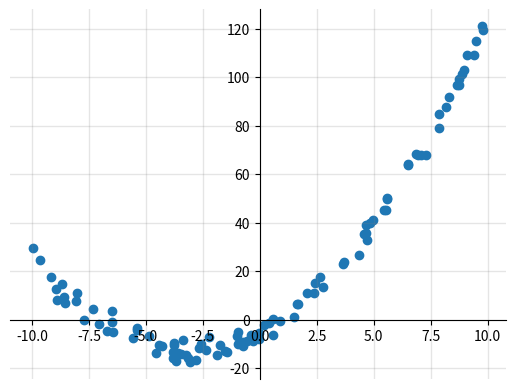
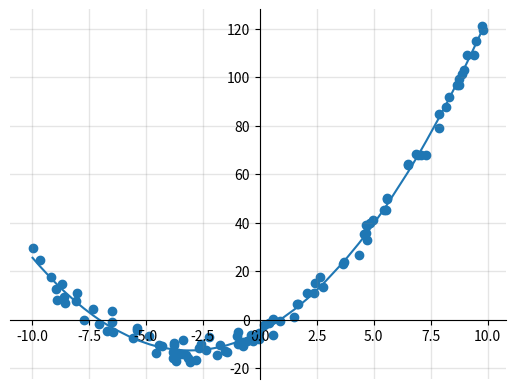

Recreate these plots in Python, in order.
import numpy as np
import matplotlib.pyplot as plt
import time

"""Generate a set of n datapoints from the function in interval
[start, end] with given additive noise (normal distributed with given std-dev)
"""
def generate_datapoints(number_dp, dim_x, start=0, end=1, func=(lambda x: x), noise=1):
    rng = np.random.default_rng(int(time.time()))

    X = rng.random((number_dp, dim_x))*(end-start)+start
    print(X.shape)
    Y = np.apply_along_axis(func, 1, X)
    Y = Y.reshape((number_dp,1))
    Y = Y + rng.normal(0, noise, (number_dp, 1))

    return X, Y

"""Perform linear regression using least squares method
"""
def LSRegressionLinear(X, y):
    X = np.concatenate((X, np.ones((X.shape[0], 1))), axis=1)
    W = np.dot(np.linalg.inv(np.dot(X.transpose(), X)), np.dot(X.transpose(), y))

    return W

"""Perform quadratic regression using least squares method
"""
def LSRegressionQuadratic(X, y):
    X_mod = np.concatenate((X, np.ones((X.shape[0], 1))), axis=1)
    # compute outer product between data vectors in X
    X_outer = np.einsum('...i,...j->...ij',X,X)
    # choose upper right part of pairwise products of the components of x
    # (including diagonal) to concatenate to vector x
    for dim in np.arange(1, X.shape[1]+1):
        X_mod = np.concatenate((X_outer[:,-dim,-dim:],X_mod), axis=1)
    #X_mod = np.concatenate((np.power(X, 2), X_mod), axis=1)
    W = np.dot(np.linalg.inv(np.dot(X_mod.transpose(), X_mod)), np.dot(X_mod.transpose(), y))

    return W

"""Plot sets of data points given by (x,y)
"""
def show_datapoints(x, y):
    fig = plt.figure()
    axs = fig.add_subplot(1, 1, 1)
    axs.grid(which='both', color='grey', linewidth=1, linestyle='-', alpha=0.2)
    axs.spines['bottom'].set_position('zero')
    axs.spines['left'].set_position('zero')
    axs.spines['top'].set_visible(False)
    axs.spines['right'].set_visible(False)
    axs.scatter(x, y)
    plt.show()

"""Plot sets of data points given by (x,y) and
the regression model func with its parameters w
"""
def show_datapoints_and_regression(x, y, func, w):
    # sort datapoints (important for line plot)
    sorted_indices = np.argsort(x, axis=0)
    x = np.take_along_axis(x, sorted_indices, axis=0)
    y = np.take_along_axis(y, sorted_indices, axis=0)
    
    fig = plt.figure()
    axs = fig.add_subplot(1, 1, 1)
    axs.grid(which='both', color='grey', linewidth=1, linestyle='-', alpha=0.2)
    axs.spines['bottom'].set_position('zero')
    axs.spines['left'].set_position('zero')
    axs.spines['top'].set_visible(False)
    axs.spines['right'].set_visible(False)
    axs.scatter(x, y)
    axs.plot(x, (func(w))(x))
    plt.show()

"""Performs the outer product for each row vector in matrix X
with itself and returns the upper right result matrix triangle
including the diagonal
"""
def add_X_outer1D(X):
    if len(X.shape)==1:
        # compute outer product between data vectors in X
        X_outer = np.einsum('...i,...j->...ij',X,X)
        # choose upper right part of pairwise products of the components of x
        # (including diagonal) to concatenate to vector x
        for dim in np.arange(1, X.shape[0]+1):
            X = np.concatenate((X_outer[-dim,-dim:],X), axis=0)
    else:   
        # compute outer product between data vectors in X
        X_outer = np.einsum('...i,...j->...ij',X,X)
        # choose upper right part of pairwise products of the components of x
        # (including diagonal) to concatenate to vector x
        for dim in np.arange(1, X.shape[1]+1):
            X = np.concatenate((X_outer[:,-dim,-dim:],X), axis=1)

    return X
    
def add_X_outerMD(X):
    if len(X.shape)==1:
        # compute outer product between data vectors in X
        X_outer = np.einsum('...i,...j->...ij',X,X)
        # choose upper right part of pairwise products of the components of x
        # (including diagonal) to concatenate to vector x
        for dim in np.arange(1, X.shape[1]+1):
            X = np.concatenate((X_outer[:,-dim,-dim:],X), axis=1)
    else:   
        # compute outer product between data vectors in X
        X_outer = np.einsum('...i,...j->...ij',X,X)
        # choose upper right part of pairwise products of the components of x
        # (including diagonal) to concatenate to vector x
        for dim in np.arange(1, X.shape[1]+1):
            X = np.concatenate((X_outer[:,-dim,-dim:],X), axis=1)

    return X

def model_linear(weights):
    return lambda x: np.dot(x,weights[0:-1])+weights[-1]

def model_quadratic1D(weights):  
    return lambda x: np.dot(np.power(x,2),weights[0])+np.dot(x,weights[1])+weights[-1]

def model_quadraticMD(weights):  
    return lambda x: np.dot(add_X_outerMD(x),weights[0:-1])+weights[-1] if len(x.shape)!=1 \
        else np.dot(add_X_outer1D(x),weights[0:-1])+weights[-1]

def linear_regression_univariate_example():
    # Generate linear data
    X, Y = generate_datapoints(number_dp=100, dim_x=1, start=-10, end=10, func=model_linear(np.asarray([2, 10])), noise=0.8)
    show_datapoints(X, Y)
    # Perform linear regression
    weights = LSRegressionLinear(X, Y)
    predictions = np.dot(X, weights[0:-1]) + weights[-1]
    show_datapoints_and_regression(X, Y, model_linear, weights)
    mse = np.sum(np.power(predictions-Y, 2))/len(Y)

    print("MSE: "+str(mse))
    print(weights)

def linear_regression_multivariate_example():
    # Generate linear data
    X, Y = generate_datapoints(number_dp=100, dim_x=3, start=-10, end=10, func=model_linear(np.asarray([2, -3, 4, -5])), noise=1)
    # Perform linear regression
    weights = LSRegressionLinear(X, Y)
    predictions = np.dot(X, weights[0:-1]) + weights[-1]
    mse = np.sum(np.power(predictions-Y, 2))/len(Y)

    print("MSE: "+str(mse))
    print(weights)

def quadratic_regression_univariate_example():
    # Generate quadratic data
    X, Y = generate_datapoints(number_dp=100, dim_x=1, start=-10, end=10, func=model_quadratic1D(np.asarray([0.8, 5, -5])), noise=3)
    show_datapoints(X, Y)
    # Perform linear regression
    weights = LSRegressionQuadratic(X, Y)
    print(weights)

    X_mod = add_X_outer1D(X)

    predictions = np.dot(X_mod, weights[0:-1]) + weights[-1]
    show_datapoints_and_regression(X, Y, model_quadratic1D, weights)
    mse = np.sum(np.power(predictions-Y, 2))/len(Y)

    print("MSE: "+str(mse))
    print(weights)

def quadratic_regression_multivariate_example():
    # Generate quadratic data (#parameters = sum([1,2,...,dim_x, dim_x+1]))
    X, Y = generate_datapoints(number_dp=100, dim_x=2, start=-10, end=10, func=model_quadraticMD(np.asarray([0.8, 4, 3, 2, 2, -5])), noise=3)
    #show_datapoints(X, Y)
    # Perform linear regression
    weights = LSRegressionQuadratic(X, Y)
    print(X.shape)

    X_mod = add_X_outerMD(X)

    predictions = np.dot(X_mod, weights[0:-1]) + weights[-1]
    #show_datapoints_and_regression(X, Y, model_quadratic, weights)q
    mse = np.sum(np.power(predictions-Y, 2))/len(Y)

    print("MSE: "+str(mse))
    print(weights)

def main():
    #linear_regression_univariate_example()
    #linear_regression_multivariate_example()
    quadratic_regression_univariate_example()
    quadratic_regression_multivariate_example()


if __name__ == "__main__":
    main()